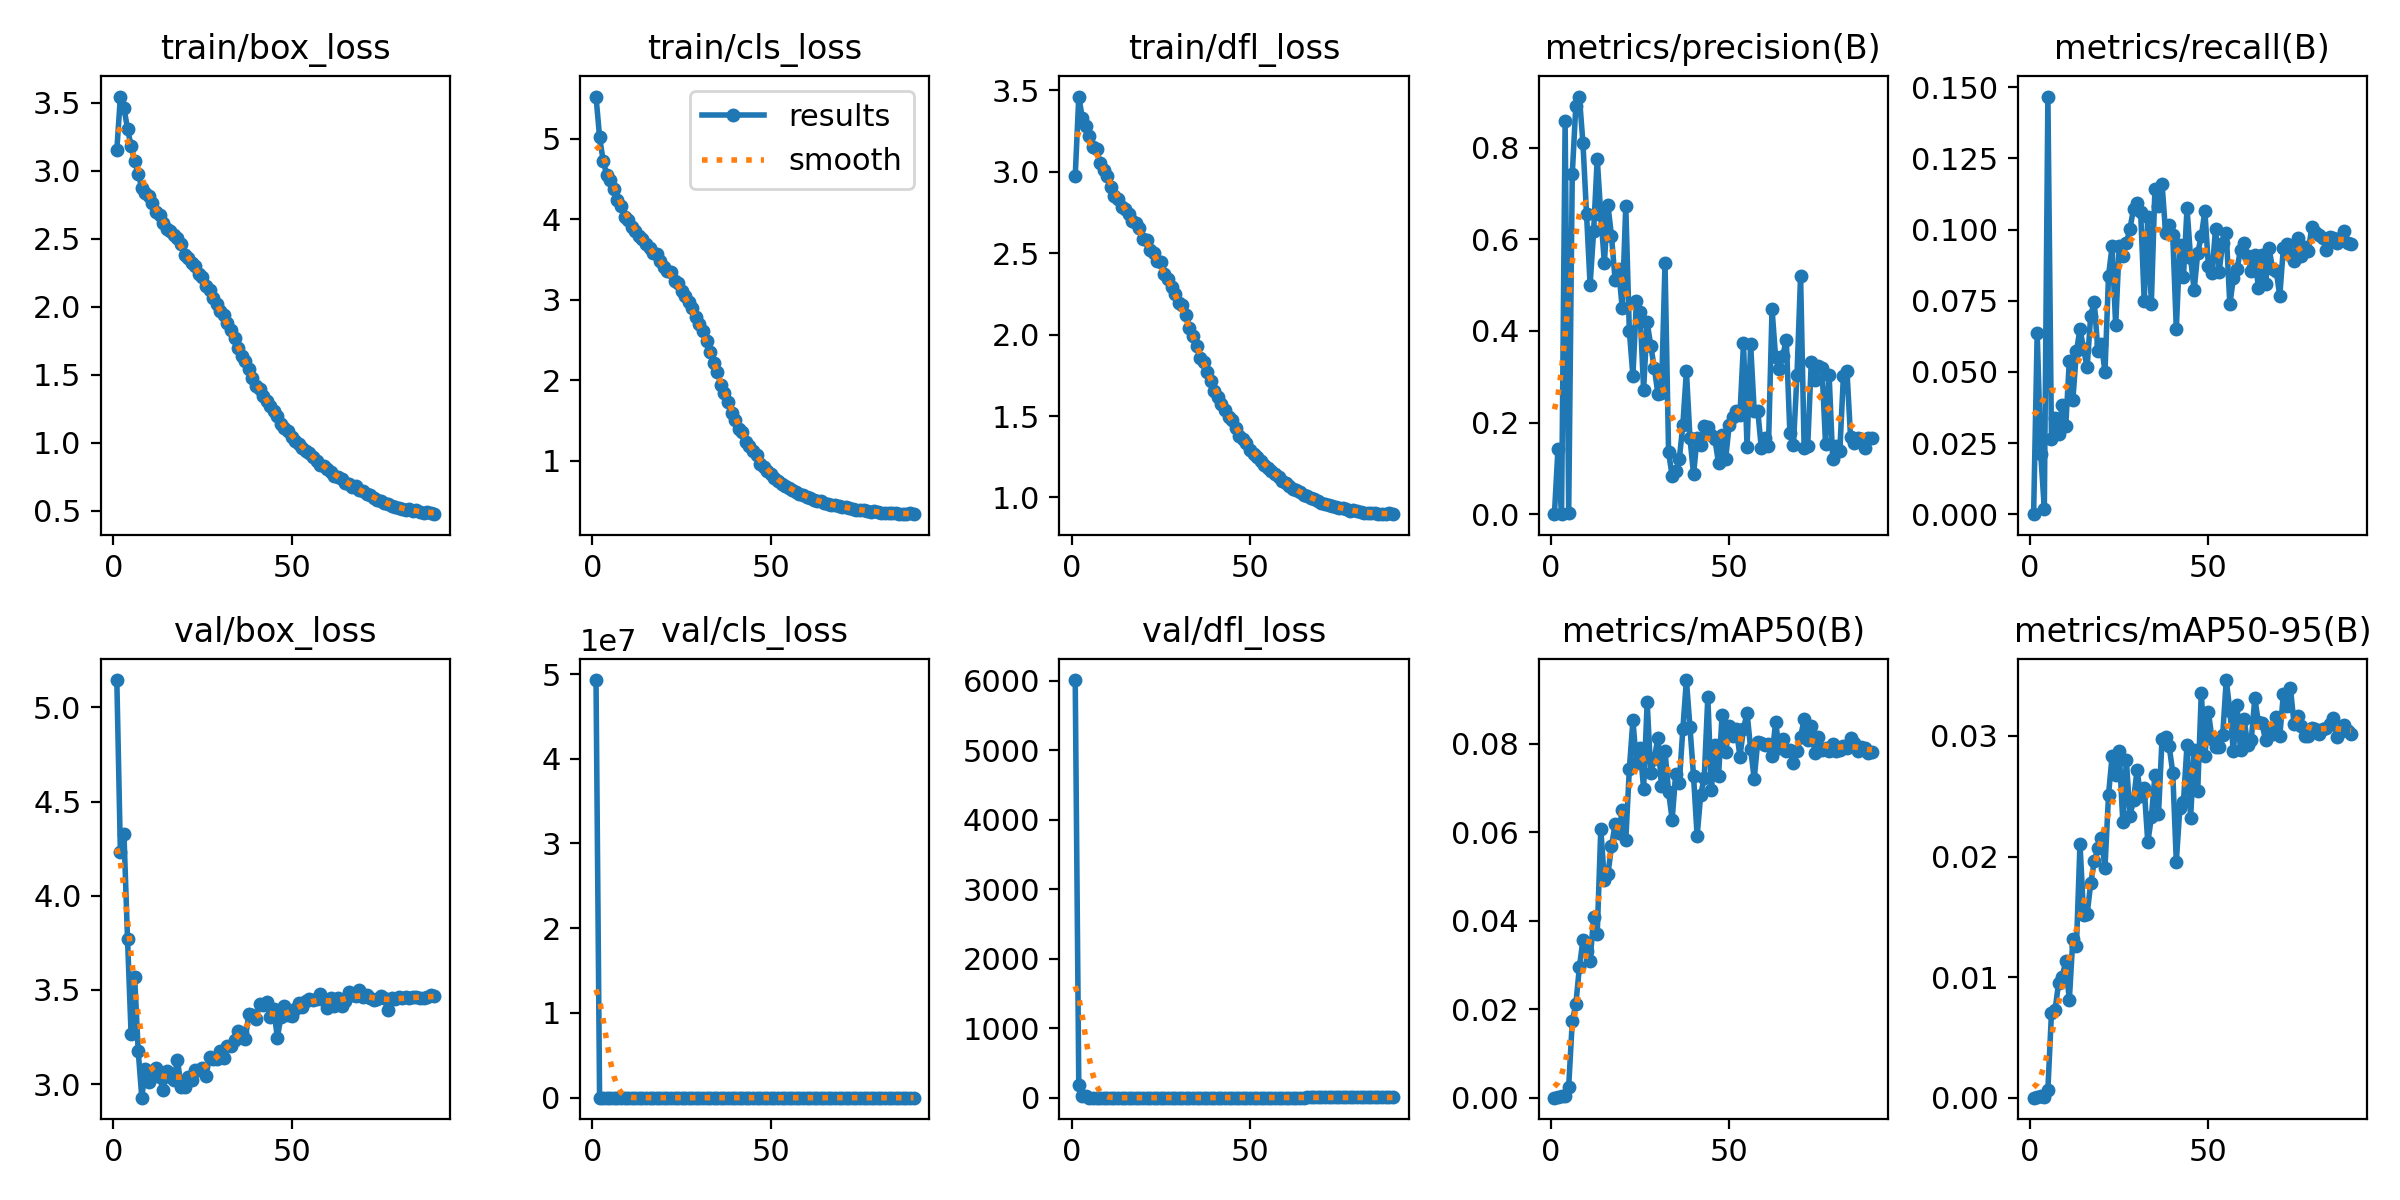

The file beside this chart, header and first rows:
epoch, time, train/box_loss, train/cls_loss, train/dfl_loss, metrics/precision(B), metrics/recall(B), metrics/mAP50(B), metrics/mAP50-95(B), val/box_loss, val/cls_loss, val/dfl_loss, lr/pg0, lr/pg1, lr/pg2
1, 38.74, 3.15, 5.522, 2.974, 0, 0, 0, 0, 5.145, 4.92894e+07, 6010, 0.009997, 0.009997, 0.009997
2, 79.81, 3.545, 5.016, 3.463, 0.1431, 0.06384, 0.00017, 4e-05, 4.23, 3745, 182.7, 0.009988, 0.009988, 0.009988
3, 117.4, 3.463, 4.726, 3.329, 0.00068, 0.02111, 0.00043, 0.00011, 4.328, 6.636, 27.59, 0.009973, 0.009973, 0.009973
4, 158.8, 3.306, 4.549, 3.284, 0.858, 0.00188, 0.00028, 8e-05, 3.77, 7.893, 22.12, 0.009952, 0.009952, 0.009952
5, 191.3, 3.182, 4.486, 3.22, 0.002, 0.1468, 0.0025, 0.00067, 3.266, 4.781, 3.105, 0.009925, 0.009925, 0.009925
6, 221.3, 3.069, 4.375, 3.154, 0.7419, 0.02632, 0.01725, 0.00703, 3.567, 4.83, 3.73, 0.009892, 0.009892, 0.009892
7, 253, 2.974, 4.235, 3.138, 0.891, 0.03383, 0.02111, 0.00725, 3.175, 4.738, 4.913, 0.009854, 0.009854, 0.009854
8, 284, 2.874, 4.165, 3.054, 0.9115, 0.0282, 0.02952, 0.00953, 2.928, 4.063, 2.91, 0.009809, 0.009809, 0.009809
9, 320.7, 2.833, 4.032, 3.013, 0.8091, 0.03844, 0.03569, 0.01003, 3.081, 4.216, 3.146, 0.009758, 0.009758, 0.009758
10, 369.1, 2.813, 3.986, 2.973, 0.6557, 0.03092, 0.03324, 0.0113, 3.012, 4.487, 4.455, 0.009702, 0.009702, 0.009702
11, 413.2, 2.763, 3.901, 2.907, 0.5008, 0.05376, 0.03097, 0.00807, 3.051, 4.035, 3.061, 0.00964, 0.00964, 0.00964
12, 455.7, 2.696, 3.85, 2.852, 0.6186, 0.04024, 0.04079, 0.0132, 3.087, 4.086, 3.105, 0.009573, 0.009573, 0.009573
13, 499.4, 2.675, 3.792, 2.834, 0.7762, 0.05724, 0.03705, 0.01257, 3.035, 4.067, 3.046, 0.0095, 0.0095, 0.0095
14, 2574, 2.613, 3.75, 2.786, 0.6532, 0.06504, 0.06074, 0.02106, 2.968, 4.006, 3.111, 0.009422, 0.009422, 0.009422
15, 2629, 2.572, 3.695, 2.775, 0.5486, 0.05817, 0.04914, 0.01517, 3.068, 4.025, 3.466, 0.009338, 0.009338, 0.009338
16, 2689, 2.556, 3.644, 2.738, 0.6743, 0.0516, 0.05054, 0.01521, 3.037, 4.215, 3.509, 0.009249, 0.009249, 0.009249
17, 2750, 2.53, 3.58, 2.699, 0.607, 0.06982, 0.05679, 0.01777, 3.022, 3.953, 3.05, 0.009155, 0.009155, 0.009155
18, 2794, 2.507, 3.562, 2.685, 0.5119, 0.07467, 0.06177, 0.01961, 3.13, 3.964, 3.12, 0.009056, 0.009056, 0.009056
19, 2837, 2.457, 3.48, 2.652, 0.5341, 0.0575, 0.05992, 0.02069, 2.985, 3.847, 2.969, 0.008952, 0.008952, 0.008952
20, 2871, 2.379, 3.405, 2.586, 0.4502, 0.05979, 0.06499, 0.02154, 2.983, 3.745, 2.903, 0.008843, 0.008843, 0.008843
21, 2904, 2.36, 3.357, 2.58, 0.6724, 0.04996, 0.05819, 0.01904, 3.04, 4.002, 3.168, 0.00873, 0.00873, 0.00873
22, 2938, 2.319, 3.344, 2.519, 0.3998, 0.08381, 0.07427, 0.02513, 3.021, 3.732, 3.059, 0.008612, 0.008612, 0.008612
23, 2971, 2.301, 3.233, 2.502, 0.302, 0.09422, 0.08528, 0.02834, 3.075, 3.623, 3.151, 0.00849, 0.00849, 0.00849
24, 3003, 2.242, 3.203, 2.45, 0.4662, 0.0664, 0.0757, 0.02674, 3.073, 3.747, 3.173, 0.008364, 0.008364, 0.008364
25, 3036, 2.219, 3.108, 2.445, 0.4418, 0.09436, 0.07911, 0.02872, 3.084, 3.762, 3.226, 0.008233, 0.008233, 0.008233
26, 3071, 2.148, 3.043, 2.372, 0.2719, 0.09073, 0.06985, 0.02287, 3.045, 3.791, 3.103, 0.008099, 0.008099, 0.008099
27, 3106, 2.122, 2.969, 2.34, 0.4185, 0.09536, 0.08936, 0.02797, 3.144, 3.83, 3.449, 0.007961, 0.007961, 0.007961
28, 3141, 2.061, 2.903, 2.293, 0.368, 0.1003, 0.07349, 0.02338, 3.132, 3.884, 3.235, 0.00782, 0.00782, 0.00782
29, 3175, 2.017, 2.79, 2.251, 0.3187, 0.1073, 0.07664, 0.02465, 3.131, 3.872, 3.258, 0.007675, 0.007675, 0.007675
30, 3208, 1.968, 2.705, 2.196, 0.2631, 0.1095, 0.08131, 0.02718, 3.178, 3.794, 3.456, 0.007527, 0.007527, 0.007527
31, 3241, 1.939, 2.616, 2.181, 0.2636, 0.1063, 0.07043, 0.02504, 3.136, 3.845, 3.296, 0.007375, 0.007375, 0.007375
32, 3274, 1.876, 2.486, 2.119, 0.5486, 0.07486, 0.07836, 0.02568, 3.202, 3.749, 3.545, 0.007221, 0.007221, 0.007221
33, 3309, 1.827, 2.35, 2.043, 0.1354, 0.1045, 0.06911, 0.02117, 3.202, 3.873, 3.488, 0.007065, 0.007065, 0.007065
34, 3343, 1.771, 2.218, 1.994, 0.08302, 0.074, 0.06288, 0.02324, 3.232, 4.108, 3.686, 0.006906, 0.006906, 0.006906
35, 3379, 1.698, 2.109, 1.929, 0.09362, 0.1143, 0.07317, 0.02674, 3.284, 4.113, 3.875, 0.006744, 0.006744, 0.006744
36, 3413, 1.635, 1.939, 1.856, 0.1195, 0.1084, 0.07113, 0.02349, 3.272, 3.986, 3.774, 0.006581, 0.006581, 0.006581
37, 3447, 1.599, 1.841, 1.829, 0.1951, 0.1161, 0.08337, 0.02979, 3.238, 3.965, 3.86, 0.006416, 0.006416, 0.006416
38, 3480, 1.539, 1.732, 1.772, 0.3127, 0.09866, 0.09442, 0.02989, 3.37, 4.002, 4.072, 0.006249, 0.006249, 0.006249
39, 3514, 1.477, 1.594, 1.718, 0.1653, 0.1016, 0.08371, 0.02914, 3.368, 4.065, 4.081, 0.006081, 0.006081, 0.006081
40, 3547, 1.42, 1.503, 1.654, 0.08731, 0.09803, 0.07265, 0.02697, 3.343, 4.343, 4.132, 0.005911, 0.005911, 0.005911
41, 3580, 1.392, 1.39, 1.619, 0.167, 0.06514, 0.05917, 0.01958, 3.424, 4.397, 4.225, 0.00574, 0.00574, 0.00574
42, 3613, 1.344, 1.355, 1.572, 0.1509, 0.09452, 0.06842, 0.02406, 3.421, 4.307, 4.562, 0.005569, 0.005569, 0.005569
43, 3646, 1.303, 1.24, 1.539, 0.1914, 0.08336, 0.07238, 0.02453, 3.436, 4.2, 4.397, 0.005397, 0.005397, 0.005397
44, 3680, 1.266, 1.182, 1.495, 0.1894, 0.1075, 0.09061, 0.02928, 3.358, 4.368, 4.31, 0.005224, 0.005224, 0.005224
45, 3713, 1.23, 1.123, 1.475, 0.1724, 0.09006, 0.06965, 0.02319, 3.396, 4.345, 4.334, 0.005051, 0.005051, 0.005051
46, 3746, 1.199, 1.077, 1.425, 0.1631, 0.07872, 0.07974, 0.02882, 3.246, 4.352, 4.314, 0.004879, 0.004879, 0.004879
47, 3781, 1.14, 0.9642, 1.379, 0.1112, 0.09189, 0.0727, 0.02546, 3.358, 4.763, 4.518, 0.004706, 0.004706, 0.004706
48, 3815, 1.11, 0.9251, 1.36, 0.1726, 0.09763, 0.08653, 0.03359, 3.415, 4.504, 4.428, 0.004534, 0.004534, 0.004534
49, 3849, 1.085, 0.8756, 1.333, 0.121, 0.1066, 0.07813, 0.02834, 3.365, 4.786, 4.585, 0.004362, 0.004362, 0.004362
50, 3883, 1.044, 0.8327, 1.295, 0.1953, 0.0871, 0.08399, 0.03195, 3.36, 5.099, 4.504, 0.004192, 0.004192, 0.004192
51, 3917, 1.014, 0.7877, 1.267, 0.2114, 0.08478, 0.08177, 0.02979, 3.399, 4.794, 4.804, 0.004022, 0.004022, 0.004022
52, 3951, 0.9902, 0.7534, 1.25, 0.2259, 0.1004, 0.08339, 0.0291, 3.429, 4.763, 4.841, 0.003854, 0.003854, 0.003854
53, 3985, 0.9612, 0.7145, 1.224, 0.2168, 0.0852, 0.07711, 0.02907, 3.41, 4.914, 4.93, 0.003687, 0.003687, 0.003687
54, 4019, 0.9423, 0.6919, 1.199, 0.3728, 0.09545, 0.08333, 0.0301, 3.443, 4.751, 5.052, 0.003521, 0.003521, 0.003521
55, 4053, 0.9262, 0.6588, 1.18, 0.1469, 0.09864, 0.08706, 0.03464, 3.452, 4.784, 4.985, 0.003358, 0.003358, 0.003358
56, 4088, 0.8959, 0.6375, 1.162, 0.3707, 0.07376, 0.07886, 0.03211, 3.447, 4.688, 4.976, 0.003197, 0.003197, 0.003197
57, 4122, 0.8632, 0.6167, 1.141, 0.2251, 0.0829, 0.07208, 0.02872, 3.449, 5.013, 5.081, 0.003038, 0.003038, 0.003038
58, 4156, 0.8394, 0.5946, 1.124, 0.2255, 0.08606, 0.08052, 0.03255, 3.476, 4.878, 5.2, 0.002881, 0.002881, 0.002881
59, 4189, 0.825, 0.5785, 1.101, 0.1443, 0.09301, 0.08015, 0.0288, 3.447, 4.897, 5.131, 0.002727, 0.002727, 0.002727
60, 4223, 0.8088, 0.557, 1.091, 0.1673, 0.09531, 0.07977, 0.0314, 3.406, 5.048, 5.02, 0.002576, 0.002576, 0.002576
... 30 more rows
